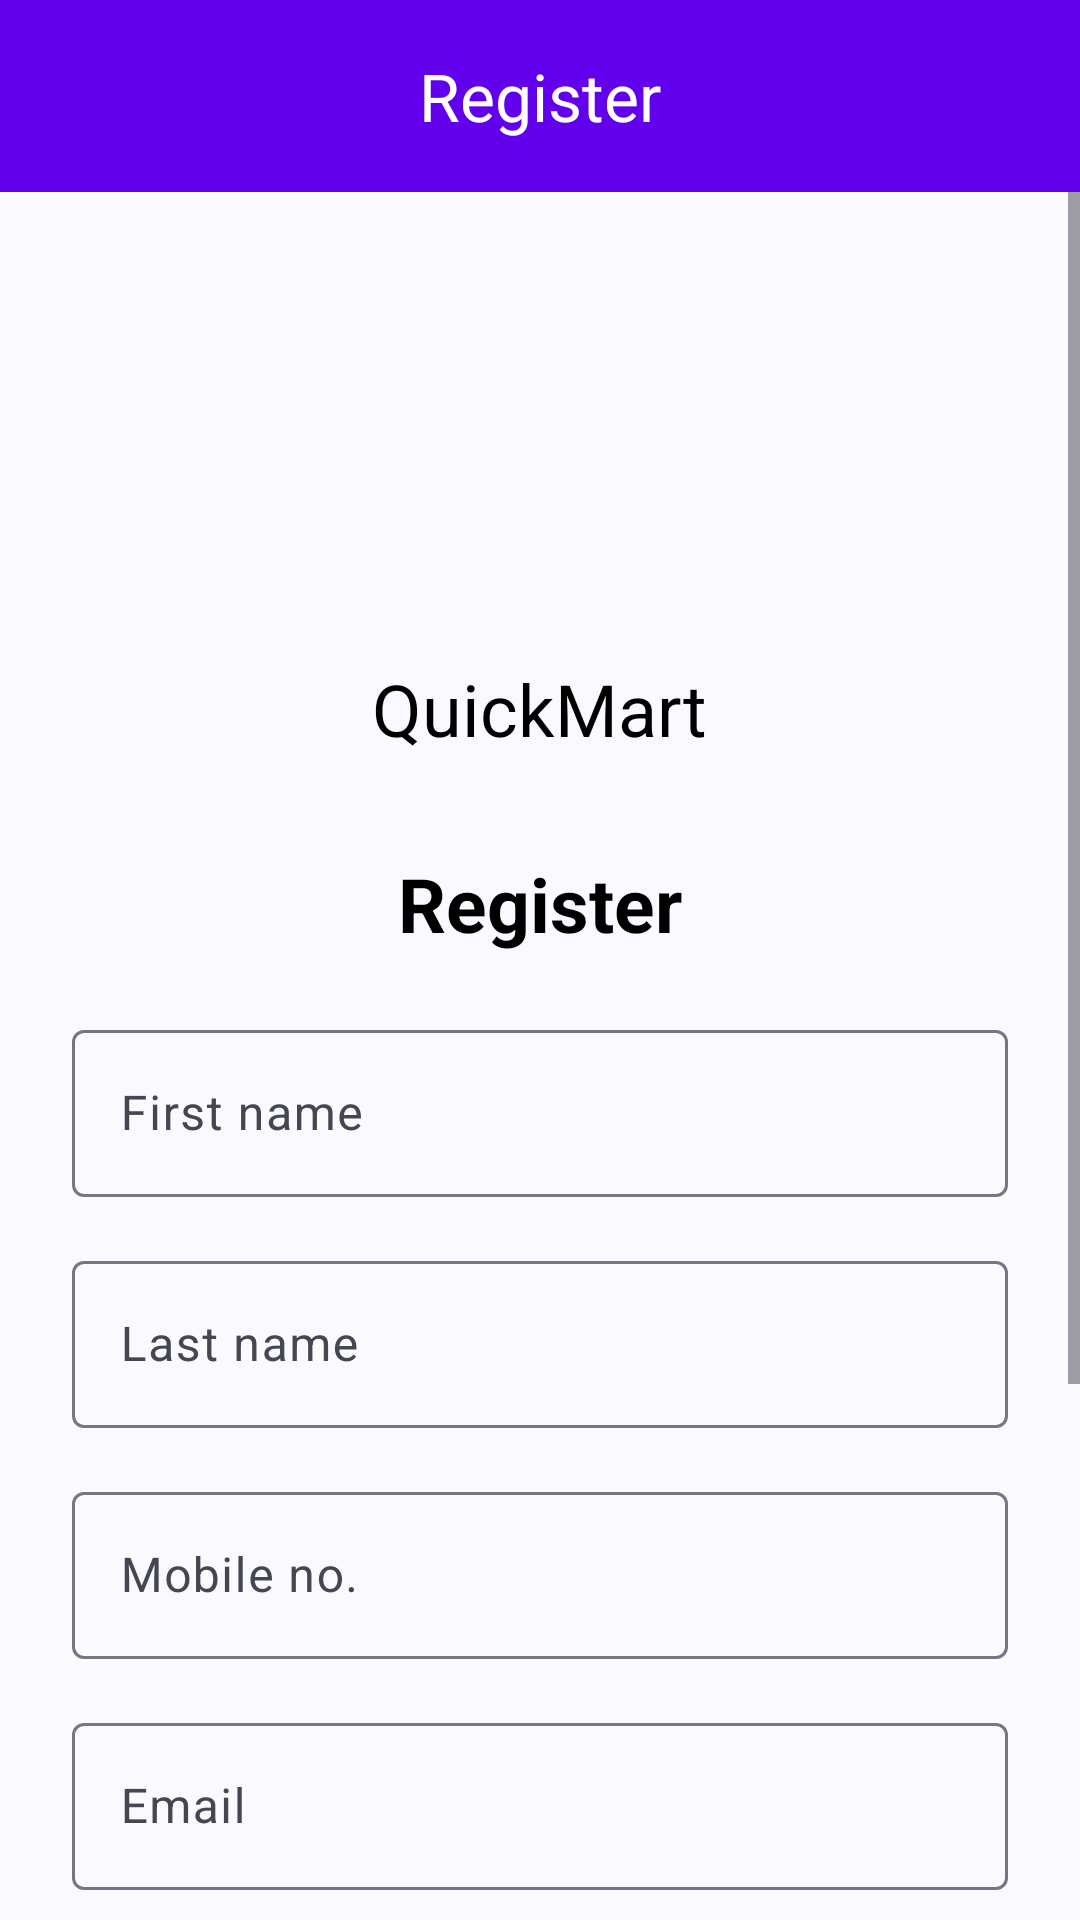

Write the Android layout XML for this screen, with the resource values it uses.
<!-- AndroidManifest.xml: application theme AppTheme -->
<!-- res/layout/activity_register.xml -->
<?xml version="1.0" encoding="utf-8"?>
<LinearLayout xmlns:android="http://schemas.android.com/apk/res/android"
    xmlns:app="http://schemas.android.com/apk/res-auto"
    xmlns:tools="http://schemas.android.com/tools"
    android:layout_width="match_parent"
    android:layout_height="match_parent"
    android:orientation="vertical"
    tools:context=".ui.RegisterActivity">

    <com.google.android.material.appbar.MaterialToolbar
        android:id="@+id/toolbar"
        android:layout_width="match_parent"
        android:layout_height="wrap_content"
        android:background="@color/colorPrimary"
        app:navigationIcon="@drawable/baseline_arrow_back"
        app:title="Register"
        app:titleCentered="true"
        app:titleTextColor="@color/white" />

    <ScrollView
        android:layout_width="match_parent"
        android:layout_height="match_parent">

        <LinearLayout
            android:layout_width="match_parent"
            android:layout_height="wrap_content"
            android:layout_marginHorizontal="24dp"
            android:gravity="center"
            android:orientation="vertical"
            android:layout_marginVertical="20dp">

            <ImageView
                android:layout_width="120dp"
                android:layout_height="120dp"
                android:src="@drawable/logo" />

            <TextView
                android:id="@+id/textView3"
                android:layout_width="wrap_content"
                android:layout_height="wrap_content"
                android:layout_marginTop="16dp"
                android:text="QuickMart"
                android:textAppearance="@style/TextAppearance.MaterialComponents.Headline5"
                android:textColor="@color/textColor"
                app:layout_constraintEnd_toEndOf="@+id/imageView"
                app:layout_constraintStart_toStartOf="@+id/imageView"
                app:layout_constraintTop_toBottomOf="@+id/imageView" />

            <TextView
                android:layout_width="match_parent"
                android:layout_height="wrap_content"
                android:layout_marginTop="32dp"
                android:layout_marginBottom="20dp"
                android:gravity="center"
                android:text="@string/register"
                android:textColor="@color/textColor"
                android:textSize="25sp"
                android:textStyle="bold" />

            <com.google.android.material.textfield.TextInputLayout
                android:id="@+id/etFirstName_layout"
                android:layout_width="match_parent"
                android:layout_height="wrap_content">

                <com.google.android.material.textfield.TextInputEditText
                    android:id="@+id/etFirstName"
                    android:layout_width="match_parent"
                    android:layout_height="wrap_content"
                    android:hint="First name" />
            </com.google.android.material.textfield.TextInputLayout>

            <com.google.android.material.textfield.TextInputLayout
                android:id="@+id/etLastName_layout"
                android:layout_width="match_parent"
                android:layout_height="wrap_content"
                android:layout_marginTop="16dp">

                <com.google.android.material.textfield.TextInputEditText
                    android:id="@+id/etLastName"
                    android:layout_width="match_parent"
                    android:layout_height="wrap_content"
                    android:hint="Last name" />
            </com.google.android.material.textfield.TextInputLayout>

            <com.google.android.material.textfield.TextInputLayout
                android:id="@+id/etMobileNo_layout"
                android:layout_width="match_parent"
                android:layout_height="wrap_content"
                android:layout_marginTop="16dp">

                <com.google.android.material.textfield.TextInputEditText
                    android:id="@+id/etMobileNo"
                    android:layout_width="match_parent"
                    android:layout_height="wrap_content"
                    android:hint="Mobile no."
                    android:inputType="number" />
            </com.google.android.material.textfield.TextInputLayout>

            <com.google.android.material.textfield.TextInputLayout
                android:id="@+id/etEmail_layout"
                android:layout_width="match_parent"
                android:layout_height="wrap_content"
                android:layout_marginTop="16dp">

                <com.google.android.material.textfield.TextInputEditText
                    android:id="@+id/register_email"
                    android:layout_width="match_parent"
                    android:layout_height="wrap_content"
                    android:hint="@string/Email" />
            </com.google.android.material.textfield.TextInputLayout>

            <com.google.android.material.textfield.TextInputLayout
                android:id="@+id/etPassword_layout"
                android:layout_width="match_parent"
                android:layout_height="wrap_content"
                android:layout_marginTop="16dp">

                <com.google.android.material.textfield.TextInputEditText
                    android:id="@+id/password"
                    android:layout_width="match_parent"
                    android:layout_height="wrap_content"
                    android:hint="@string/password"
                    android:inputType="textPassword" />
            </com.google.android.material.textfield.TextInputLayout>

            <com.google.android.material.textfield.TextInputLayout
                android:id="@+id/etPasswordConfirm_layout"
                android:layout_width="match_parent"
                android:layout_height="wrap_content"
                android:layout_marginTop="16dp">

                <com.google.android.material.textfield.TextInputEditText
                    android:id="@+id/etPasswordConfirm"
                    android:layout_width="match_parent"
                    android:layout_height="wrap_content"
                    android:hint="Re-type Password"
                    android:inputType="textPassword" />
            </com.google.android.material.textfield.TextInputLayout>

            <ProgressBar
                android:id="@+id/progressBar"
                android:layout_width="wrap_content"
                android:layout_height="wrap_content"
                android:visibility="gone" />

            <Button
                android:id="@+id/btn_register"
                android:layout_width="match_parent"
                android:layout_height="wrap_content"
                android:layout_marginTop="24dp"
                android:background="@drawable/btn_shape"
                android:text="@string/register" />

            <androidx.appcompat.widget.LinearLayoutCompat
                android:layout_width="wrap_content"
                android:layout_height="wrap_content"
                android:layout_marginTop="24dp"
                android:gravity="center"
                android:orientation="horizontal">

                <TextView
                    android:layout_width="wrap_content"
                    android:layout_height="wrap_content"
                    android:text="Already have an account?"
                    android:textColor="@color/textColor" />

                <TextView
                    android:id="@+id/loginNow"
                    android:layout_width="match_parent"
                    android:layout_height="wrap_content"
                    android:layout_marginLeft="4dp"
                    android:gravity="center"
                    android:text="@string/login"
                    android:textAppearance="@style/TextAppearance.MaterialComponents.Caption"
                    android:textColor="@color/textColor"
                    android:textStyle="bold" />
            </androidx.appcompat.widget.LinearLayoutCompat>
        </LinearLayout>
    </ScrollView>
</LinearLayout>
<!-- resources referenced by this layout -->
<resources>
  <color name="colorPrimary">#FF6200EE</color>
  <color name="textColor">#000</color>
  <color name="white">#FFFFFFFF</color>
  <!-- drawable btn_shape (drawable) -->
  <?xml version="1.0" encoding="utf-8"?>
  <shape
      android:shape="rectangle"
      xmlns:android="http://schemas.android.com/apk/res/android">
  
      <corners android:radius="14dp"/>
  
      <solid android:color="@color/colorPrimary"/>
  
  </shape>
  <string name="Email">Email</string>
  <string name="login">Login</string>
  <string name="password">Password</string>
  <string name="register">Register</string>
  <color name="purple_500">#FF6200EE</color>
  <color name="md_theme_onPrimary">#FFFFFF</color>
  <color name="md_theme_primaryContainer">#D6E3FF</color>
  <color name="md_theme_onPrimaryContainer">#001B3E</color>
  <color name="md_theme_secondary">#565F71</color>
  <color name="md_theme_onSecondary">#FFFFFF</color>
  <color name="md_theme_secondaryContainer">#DAE2F9</color>
  <color name="md_theme_onSecondaryContainer">#131C2B</color>
  <color name="md_theme_tertiary">#705575</color>
  <color name="md_theme_onTertiary">#FFFFFF</color>
  <color name="md_theme_tertiaryContainer">#FAD8FD</color>
  <color name="md_theme_onTertiaryContainer">#28132E</color>
  <color name="md_theme_error">#BA1A1A</color>
  <color name="md_theme_onError">#FFFFFF</color>
  <color name="md_theme_errorContainer">#FFDAD6</color>
  <color name="md_theme_onErrorContainer">#410002</color>
  <color name="md_theme_background">#F9F9FF</color>
  <color name="md_theme_onBackground">#191C20</color>
  <color name="md_theme_surface">#F9F9FF</color>
  <color name="md_theme_onSurface">#191C20</color>
  <color name="md_theme_surfaceVariant">#E0E2EC</color>
  <color name="md_theme_onSurfaceVariant">#44474E</color>
  <color name="md_theme_outline">#74777F</color>
  <color name="md_theme_outlineVariant">#C4C6D0</color>
  <color name="md_theme_inverseSurface">#2E3036</color>
  <color name="md_theme_inverseOnSurface">#F0F0F7</color>
  <color name="md_theme_inversePrimary">#AAC7FF</color>
  <color name="md_theme_primaryFixed">#D6E3FF</color>
  <color name="md_theme_onPrimaryFixed">#001B3E</color>
  <color name="md_theme_primaryFixedDim">#AAC7FF</color>
  <color name="md_theme_onPrimaryFixedVariant">#284777</color>
  <color name="md_theme_secondaryFixed">#DAE2F9</color>
  <color name="md_theme_onSecondaryFixed">#131C2B</color>
  <color name="md_theme_secondaryFixedDim">#BEC6DC</color>
  <color name="md_theme_onSecondaryFixedVariant">#3E4759</color>
  <color name="md_theme_tertiaryFixed">#FAD8FD</color>
  <color name="md_theme_onTertiaryFixed">#28132E</color>
  <color name="md_theme_tertiaryFixedDim">#DDBCE0</color>
  <color name="md_theme_onTertiaryFixedVariant">#573E5C</color>
  <color name="md_theme_surfaceDim">#D9D9E0</color>
  <color name="md_theme_surfaceBright">#F9F9FF</color>
  <color name="md_theme_surfaceContainerLowest">#FFFFFF</color>
  <color name="md_theme_surfaceContainerLow">#F3F3FA</color>
  <color name="md_theme_surfaceContainer">#EDEDF4</color>
  <color name="md_theme_surfaceContainerHigh">#E7E8EE</color>
  <color name="md_theme_surfaceContainerHighest">#E2E2E9</color>
</resources>
